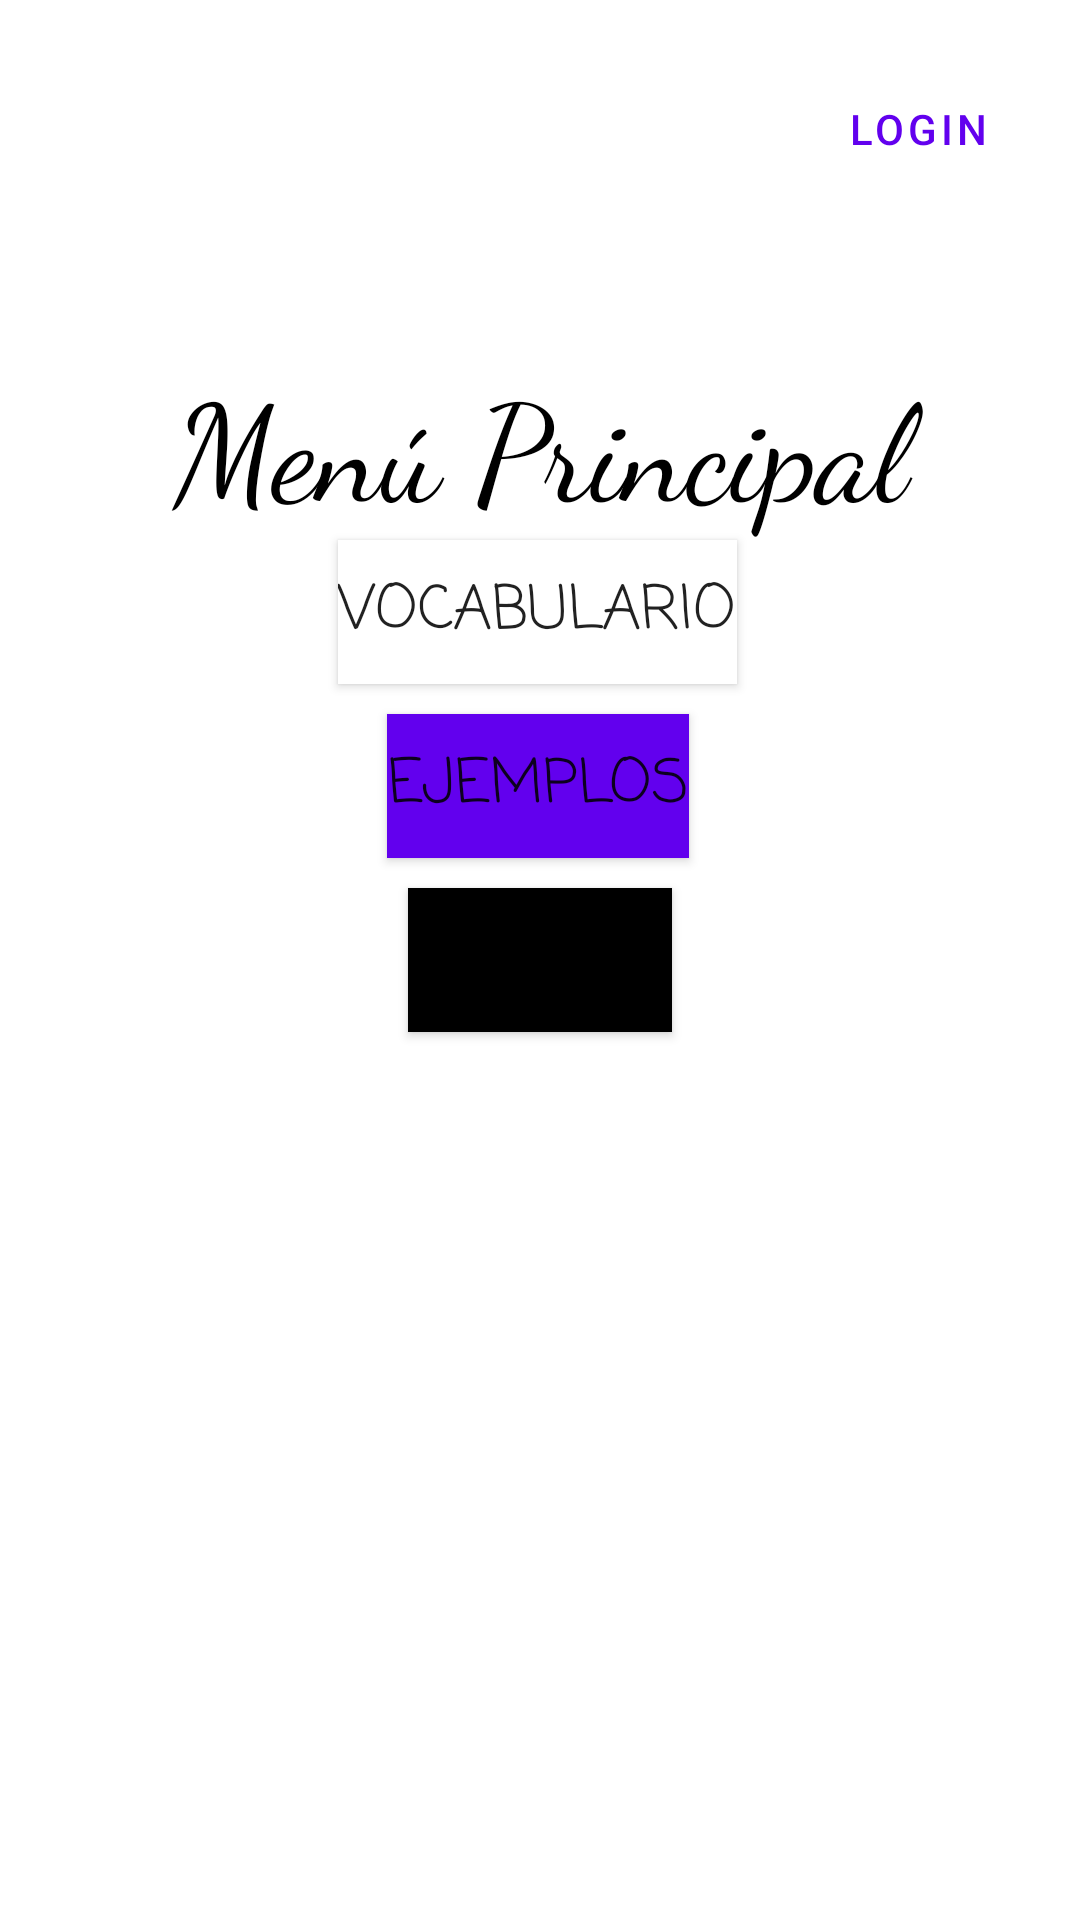

Write the Android layout XML for this screen, with the resource values it uses.
<!-- AndroidManifest.xml: application theme Theme.Toolbar -->
<!-- res/layout/menu_principal.xml -->
<?xml version="1.0" encoding="utf-8"?>
<androidx.constraintlayout.widget.ConstraintLayout xmlns:android="http://schemas.android.com/apk/res/android"
    xmlns:app="http://schemas.android.com/apk/res-auto"
    xmlns:tools="http://schemas.android.com/tools"
    android:layout_width="match_parent"
    android:layout_height="match_parent"
    android:background="@drawable/bg3"
    >

    <Button
        android:id="@+id/btnTraductor"
        android:layout_width="wrap_content"
        android:layout_height="wrap_content"
        android:fontFamily="casual"
        android:background="@color/black"
        android:text="TRADUCTOR"
        app:layout_constraintStart_toStartOf="parent"
        app:layout_constraintEnd_toEndOf="parent"
        app:layout_constraintTop_toTopOf="parent"
        app:layout_constraintBottom_toBottomOf="parent"
        />

    <Button
        android:id="@+id/btnExamples"
        android:layout_width="wrap_content"
        android:layout_height="wrap_content"
        android:layout_marginBottom="10dp"
        android:fontFamily="casual"
        android:background="@color/purple_500"
        android:text="Ejemplos"
        android:textSize="20dp"
        app:layout_constraintBottom_toTopOf="@+id/btnTraductor"
        app:layout_constraintEnd_toEndOf="parent"
        app:layout_constraintHorizontal_bias="0.497"
        app:layout_constraintStart_toStartOf="parent"
        />

    <Button
        android:id="@+id/btnVocabulario"
        android:layout_width="wrap_content"
        android:layout_height="wrap_content"
        android:layout_marginBottom="10dp"
        android:fontFamily="casual"
        android:background="@color/white"
        android:text="VOCABULARIO"
        android:textSize="20dp"
        app:layout_constraintBottom_toTopOf="@+id/btnExamples"
        app:layout_constraintEnd_toEndOf="parent"
        app:layout_constraintHorizontal_bias="0.497"
        app:layout_constraintStart_toStartOf="parent"
        />

    <TextView
        android:id="@+id/txtInitial"
        android:layout_width="match_parent"
        android:layout_height="wrap_content"
        android:fontFamily="cursive"
        android:text="Menú Principal"
        android:gravity="center"
        android:textColor="@color/black"
        android:textSize="45dp"
        app:layout_constraintBottom_toTopOf="@+id/btnTraductor"
        app:layout_constraintEnd_toEndOf="parent"
        app:layout_constraintStart_toStartOf="parent"
        app:layout_constraintTop_toTopOf="parent" />

    <Button
        android:id="@+id/btnLogin"
        style="@style/Widget.MaterialComponents.Button.OutlinedButton"
        android:layout_width="wrap_content"
        android:layout_height="wrap_content"
        android:layout_marginRight="10dp"
        android:layout_marginBottom="50dp"
        android:text="Login"
        app:layout_constraintBottom_toTopOf="@+id/txtInitial"
        app:layout_constraintEnd_toEndOf="parent" />



</androidx.constraintlayout.widget.ConstraintLayout>
<!-- resources referenced by this layout -->
<resources>
  <style name="Theme.Toolbar" parent="Theme.MaterialComponents.DayNight.NoActionBar">
          
          <item name="colorPrimary">@color/purple_500</item>
          <item name="colorPrimaryVariant">@color/purple_700</item>
          <item name="colorOnPrimary">@color/white</item>
          
          <item name="colorSecondary">@color/teal_200</item>
          <item name="colorSecondaryVariant">@color/teal_700</item>
          <item name="colorOnSecondary">@color/black</item>
          
          <item name="android:statusBarColor">?attr/colorPrimaryVariant</item>
          
      </style>
  <!-- not gathered from this repository: default colours our renderer supplied (Android Studio template values) -->
  <color name="purple_500">#FF6200EE</color>
  <color name="purple_700">#FF3700B3</color>
  <color name="teal_200">#FF03DAC5</color>
  <color name="teal_700">#FF018786</color>
  <color name="black">#FF000000</color>
  <color name="white">#FFFFFFFF</color>
</resources>
